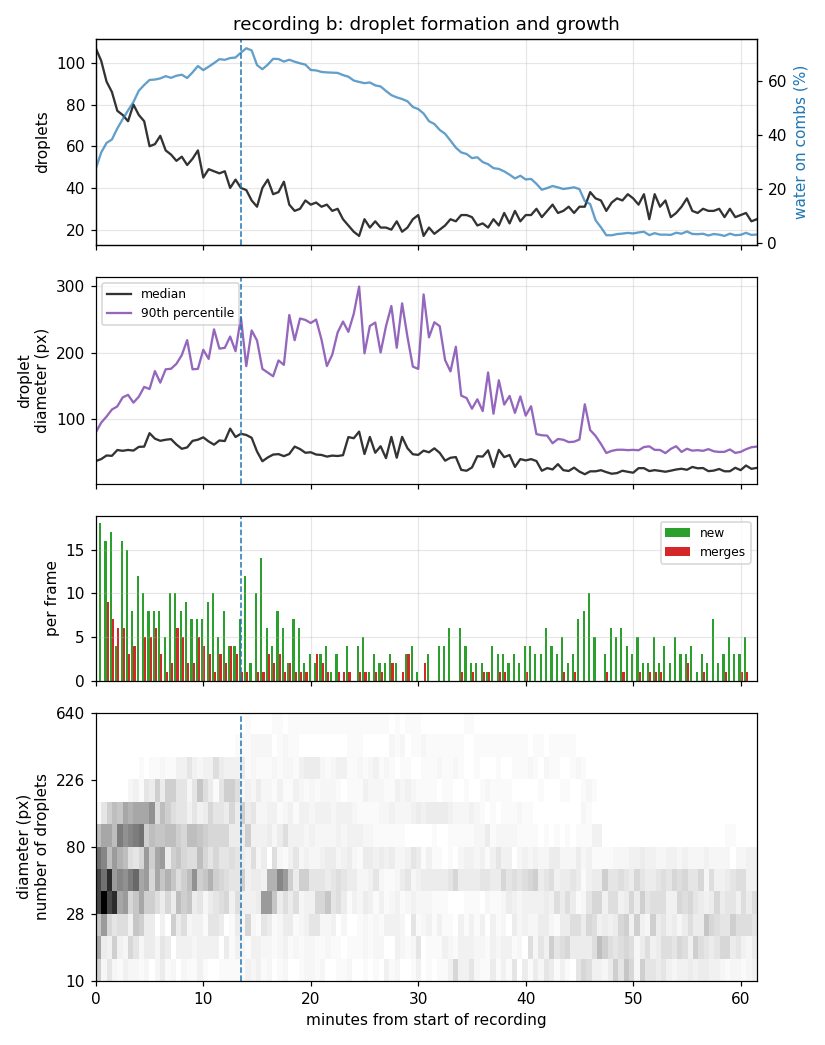

The data file committed next to this chart (first rows):
frame, minute, coverage, count, density_per_mpx, median_diameter_px, mean_diameter_px, p10_diameter_px, p90_diameter_px, max_diameter_px, mean_nearest_px, new, merged, absorbed, vanished, growth_px_per_min
b001, 0.0, 0.2752, 107, 137.2, 36.67, 42.37, 11.81, 79.77, 127.4, 53.3, 0, 0, 0, 0, nan
b002, 0.5, 0.3345, 101, 129.5, 39.67, 48.6, 18.05, 94.54, 140.4, 51.63, 18, 0, 0, 24, 8.166
b003, 1.0, 0.37, 91, 116.7, 45.08, 54.02, 16.74, 103.7, 148.4, 54.35, 16, 9, 11, 14, 4.799
b004, 1.5, 0.3826, 86, 110.3, 44.6, 55.73, 17.41, 114.3, 146.2, 59.99, 17, 7, 9, 15, 4.239
b005, 2.0, 0.4232, 77, 98.76, 53.31, 63.33, 19.72, 119, 156.5, 61.91, 4, 6, 6, 6, 12
b006, 2.5, 0.4574, 75, 96.19, 52.15, 66.55, 21.76, 132.6, 157.9, 67.14, 16, 6, 8, 11, 8.82
b007, 3.0, 0.4899, 72, 92.34, 53.45, 68.35, 15.99, 136.4, 196, 68.09, 15, 3, 3, 12, 7.701
b008, 3.5, 0.5205, 80, 102.6, 52.46, 68.01, 19.79, 124.7, 166.2, 63.25, 8, 4, 5, 2, 4.93
b009, 4.0, 0.5624, 75, 96.19, 58.06, 71.8, 22.57, 133.5, 247.6, 60.31, 12, 0, 0, 11, 4.714
b010, 4.5, 0.5835, 72, 92.34, 58.46, 73.85, 17.84, 148.4, 208.6, 64.95, 10, 5, 6, 4, 5.979
b011, 5.0, 0.6022, 60, 76.95, 78.71, 86.39, 26.24, 145.2, 229.1, 71.88, 8, 5, 5, 10, 10.75
b012, 5.5, 0.6034, 61, 78.23, 70.43, 82.62, 18.33, 172.1, 227.5, 62.17, 8, 6, 6, 4, 3.846
b013, 6.0, 0.6078, 65, 83.36, 67.21, 77.62, 14.76, 154.8, 250.4, 61.62, 8, 3, 5, 2, 4.049
b014, 6.5, 0.6161, 58, 74.39, 68.83, 83.6, 18.09, 174.9, 235.2, 71.63, 5, 1, 1, 7, 2.939
b015, 7.0, 0.6098, 56, 71.82, 69.74, 86.04, 23.67, 175.7, 230.3, 75.5, 10, 2, 2, 6, 9.276
b016, 7.5, 0.6176, 53, 67.97, 61.6, 84.93, 25.67, 183.1, 299.2, 71.6, 10, 6, 6, 7, 4.395
b017, 8.0, 0.6213, 55, 70.54, 55.19, 81.85, 19.51, 196.3, 267.4, 72.02, 8, 5, 7, 4, 10.21
b018, 8.5, 0.6092, 51, 65.41, 57.27, 84.09, 25.13, 218.8, 273, 73.15, 9, 2, 2, 6, 6.771
b019, 9.0, 0.6299, 54, 69.26, 67.09, 87.05, 26.47, 174.9, 278.5, 74.01, 7, 2, 2, 4, 8.271
b020, 9.5, 0.6533, 58, 74.39, 68.9, 83.35, 14.99, 175.5, 275.1, 75.38, 7, 5, 5, 3, 2.823
b021, 10.0, 0.6384, 45, 57.71, 72.43, 95.9, 21.69, 204.2, 277.1, 73.26, 7, 4, 6, 9, -0.8123
b022, 10.5, 0.6508, 49, 62.84, 66.22, 89.95, 22.68, 190.5, 315.1, 67.83, 9, 3, 4, 3, 1.576
b023, 11.0, 0.6642, 48, 61.56, 61.39, 89.6, 21.84, 235, 299.4, 79.36, 10, 1, 1, 5, 5.287
b024, 11.5, 0.6785, 47, 60.28, 67.7, 93.32, 23.28, 206, 310.1, 65.09, 5, 3, 3, 5, 6.669
b025, 12.0, 0.6762, 48, 61.56, 66.83, 93.15, 15.78, 207.2, 267.8, 70.33, 8, 2, 2, 6, 3.342
b026, 12.5, 0.6828, 40, 51.3, 85.55, 108, 31.12, 224.1, 286.9, 87.16, 4, 4, 5, 5, 19.29
b027, 13.0, 0.6846, 44, 56.43, 72.95, 93.89, 16.23, 202.1, 329.9, 67.54, 4, 3, 4, 5, 9.75
b028, 13.5, 0.7026, 40, 51.3, 77.8, 102.3, 20.72, 253.1, 339.7, 85.73, 7, 1, 3, 6, 5.325
b029, 14.0, 0.7189, 39, 50.02, 76, 93.4, 16.26, 179.6, 493.8, 75.65, 12, 1, 1, 4, 7.818
b030, 14.5, 0.7109, 34, 43.61, 71.73, 103, 18.1, 233.4, 411.4, 81.45, 2, 0, 0, 6, -3.051
b031, 15.0, 0.6568, 31, 39.76, 51.11, 96.5, 12.36, 218.3, 425.4, 80.29, 10, 1, 1, 3, 51.99
b032, 15.5, 0.6415, 40, 51.3, 36.42, 77.66, 19.31, 175.5, 438, 69.89, 14, 1, 1, 7, 0.3222
b033, 16.0, 0.6585, 44, 56.43, 42.13, 78.29, 23.55, 169.9, 427.1, 74.86, 6, 3, 3, 4, 13.13
b034, 16.5, 0.68, 37, 47.45, 46.47, 86.64, 34.73, 164.4, 599.4, 86.4, 4, 2, 2, 7, 7.315
b035, 17.0, 0.6791, 38, 48.74, 47.15, 86.99, 21.42, 188.2, 492.4, 80.6, 8, 3, 5, 1, 5.257
b036, 17.5, 0.6697, 43, 55.15, 44.11, 80.01, 18.13, 181.5, 433.6, 71.16, 6, 1, 1, 2, 0.5238
b037, 18.0, 0.6766, 32, 41.04, 47.36, 97.1, 23.39, 256.6, 498.9, 82.47, 2, 2, 5, 10, 3.643
b038, 18.5, 0.6693, 29, 37.19, 58.5, 101.7, 20.28, 218.7, 482.9, 92.86, 7, 1, 1, 3, 9.15
b039, 19.0, 0.6634, 30, 38.48, 54.82, 102.9, 18.96, 251.4, 474, 93.42, 6, 1, 1, 4, 3.211
b040, 19.5, 0.6584, 34, 43.61, 49.21, 92.99, 13.58, 249.2, 457.7, 85.1, 2, 1, 1, 0, 1.624
b041, 20.0, 0.6389, 32, 41.04, 49.97, 95.71, 15.81, 244.5, 464.8, 84, 3, 0, 0, 6, 1.008
b042, 20.5, 0.6372, 33, 42.32, 46.52, 93.81, 21.12, 249.8, 456.3, 90.59, 2, 3, 4, 1, 0.4409
b043, 21.0, 0.6316, 31, 39.76, 45.92, 92.01, 17.77, 219.5, 552.4, 92.26, 3, 2, 2, 3, -1.054
b044, 21.5, 0.6298, 32, 41.04, 43.46, 85.56, 20.02, 179.7, 594.7, 84.4, 4, 1, 1, 4, -0.2688
b045, 22.0, 0.6289, 29, 37.19, 44.91, 92.63, 20.41, 196.8, 579.6, 87.53, 1, 0, 0, 5, 0.0
b046, 22.5, 0.628, 30, 38.48, 44.34, 93.56, 12.65, 230.3, 544.9, 100.4, 3, 1, 1, 4, -0.7117
b047, 23.0, 0.6199, 25, 32.06, 45.53, 102.7, 25.95, 246.7, 563.2, 116.6, 0, 1, 1, 4, -2.924
b048, 23.5, 0.6141, 22, 28.22, 72.81, 116.5, 18.36, 231.3, 506.2, 105.3, 4, 1, 1, 5, -4.471
b049, 24.0, 0.5999, 19, 24.37, 71.08, 126.7, 36.24, 258.4, 498.1, 108.9, 0, 0, 0, 3, -6.679
b050, 24.5, 0.5947, 17, 21.8, 81.06, 131.3, 23.01, 299.4, 487.8, 111.4, 4, 1, 1, 4, -4.784
b051, 25.0, 0.5902, 25, 32.06, 47.28, 93.03, 12.18, 198.9, 600.5, 101.1, 5, 1, 1, 1, 1.992
b052, 25.5, 0.5928, 21, 26.93, 73.06, 109.9, 20.81, 240.2, 586.3, 118.5, 1, 0, 0, 2, 1.508
b053, 26.0, 0.582, 24, 30.78, 49.24, 101.2, 14.17, 245.2, 528.5, 110.6, 3, 1, 1, 2, 2.461
b054, 26.5, 0.5781, 21, 26.93, 59.02, 103.6, 14.27, 200.2, 597.8, 117.8, 2, 1, 1, 3, 0.5556
b055, 27.0, 0.5614, 21, 26.93, 41.12, 97.08, 9.305, 239.7, 579, 110, 2, 0, 0, 4, -1.265
b056, 27.5, 0.546, 20, 25.65, 73.11, 116, 22.09, 270.2, 439.4, 106.5, 3, 2, 2, 3, -2.678
b057, 28.0, 0.5379, 24, 30.78, 41.7, 94.46, 12.39, 207.3, 469.4, 110.8, 2, 0, 0, 2, -2.641
b058, 28.5, 0.5317, 19, 24.37, 73.13, 118.4, 22.29, 274.2, 445, 105.9, 0, 1, 1, 3, 4.536
b059, 29.0, 0.5234, 21, 26.93, 56.01, 104.8, 9.305, 223.5, 526.7, 124, 3, 3, 4, 3, -1.842
b060, 29.5, 0.5023, 25, 32.06, 46.96, 91.25, 19.48, 178.9, 469.7, 103, 4, 0, 0, 5, -6.682
... 64 more rows
